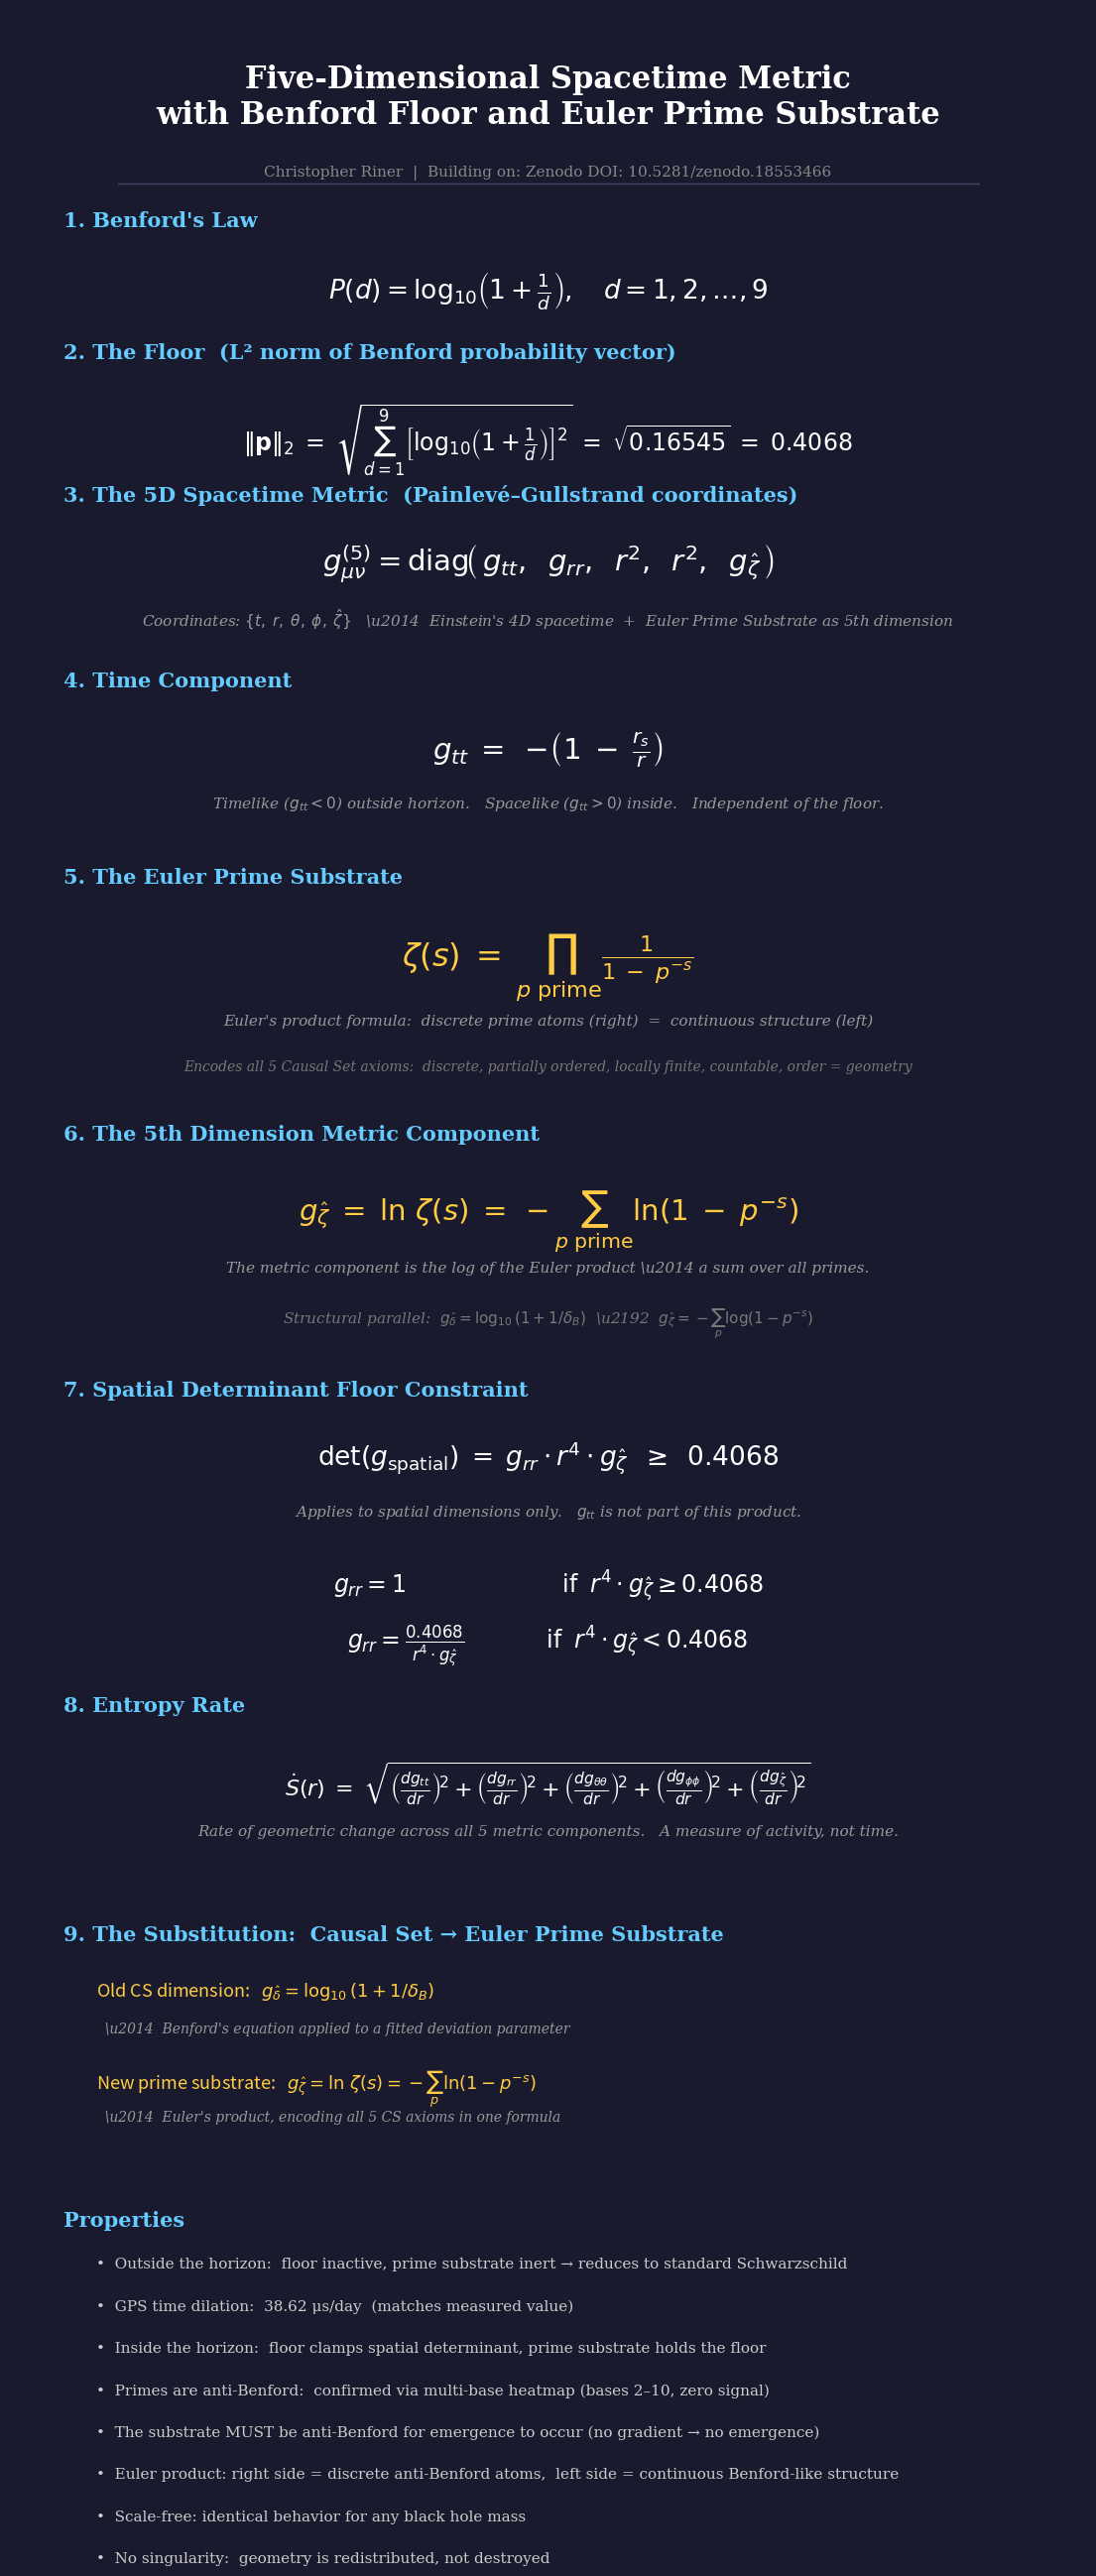

Here is the Python script that generated this plot: (Note: this script raises an exception after producing the figure.)
#!/usr/bin/env python3
"""Generate a clean, readable PNG of the 5D Benford metric with Euler Prime Substrate replacing CS."""

import matplotlib
matplotlib.use('Agg')
import matplotlib.pyplot as plt

fig, ax = plt.subplots(figsize=(14, 24))
ax.set_xlim(0, 1)
ax.set_ylim(0, 1)
ax.axis('off')
fig.patch.set_facecolor('#1a1a2e')

# Title
ax.text(0.5, 0.97, "Five-Dimensional Spacetime Metric\nwith Benford Floor and Euler Prime Substrate",
        fontsize=22, fontweight='bold', color='white',
        ha='center', va='top', family='serif')

ax.text(0.5, 0.915, "Christopher Riner  |  Building on: Zenodo DOI: 10.5281/zenodo.18553466",
        fontsize=11, color='#888888', ha='center', va='top', family='serif')

ax.plot([0.1, 0.9], [0.905, 0.905], color='#444466', linewidth=1)

y = 0.89

# --- 1. Benford's Law ---
ax.text(0.05, y, "1. Benford's Law", fontsize=15, fontweight='bold', color='#66ccff',
        va='top', family='serif')
y -= 0.032
ax.text(0.5, y, r"$P(d) = \log_{10}\!\left(1 + \frac{1}{d}\right), \quad d = 1, 2, \ldots, 9$",
        fontsize=19, color='white', ha='center', va='top')
y -= 0.04

# --- 2. Floor Value ---
ax.text(0.05, y, "2. The Floor  (L\u00B2 norm of Benford probability vector)", fontsize=15,
        fontweight='bold', color='#66ccff', va='top', family='serif')
y -= 0.032
ax.text(0.5, y,
        r"$\Vert \mathbf{p} \Vert_2 \;=\; \sqrt{\sum_{d=1}^{9}\left[\log_{10}\!\left(1+\frac{1}{d}\right)\right]^2} \;=\; \sqrt{0.16545} \;=\; 0.4068$",
        fontsize=17, color='white', ha='center', va='top')
y -= 0.045

# --- 3. 5D Spacetime Metric ---
ax.text(0.05, y, "3. The 5D Spacetime Metric  (Painlev\u00E9\u2013Gullstrand coordinates)",
        fontsize=15, fontweight='bold', color='#66ccff', va='top', family='serif')
y -= 0.032
ax.text(0.5, y,
        r"$g_{\mu\nu}^{(5)} = \mathrm{diag}\!\left(\,g_{tt},\;\; g_{rr},\;\; r^2,\;\; r^2,\;\; g_{\hat{\zeta}}\,\right)$",
        fontsize=21, color='white', ha='center', va='top')
y -= 0.035
ax.text(0.5, y, r"Coordinates: $\{t,\; r,\; \theta,\; \phi,\; \hat{\zeta}\}$"
        r"$\quad$\u2014  Einstein's 4D spacetime  +  Euler Prime Substrate as 5th dimension",
        fontsize=11, color='#999999', ha='center', va='top', family='serif', style='italic')
y -= 0.035

# --- 4. Time Component ---
ax.text(0.05, y, "4. Time Component", fontsize=15, fontweight='bold',
        color='#66ccff', va='top', family='serif')
y -= 0.032
ax.text(0.5, y,
        r"$g_{tt} \;=\; -\!\left(1 \;-\; \frac{r_s}{r}\right)$",
        fontsize=21, color='white', ha='center', va='top')
y -= 0.035
ax.text(0.5, y, r"Timelike ($g_{tt} < 0$) outside horizon.   Spacelike ($g_{tt} > 0$) inside."
        "   Independent of the floor.",
        fontsize=11, color='#999999', ha='center', va='top', family='serif', style='italic')
y -= 0.04

# --- 5. Euler Product (The Prime Substrate) ---
ax.text(0.05, y, "5. The Euler Prime Substrate", fontsize=15, fontweight='bold',
        color='#66ccff', va='top', family='serif')
y -= 0.035
ax.text(0.5, y,
        r"$\zeta(s) \;=\; \prod_{p \;\mathrm{prime}} \frac{1}{1 \;-\; p^{-s}}$",
        fontsize=23, color='#ffcc44', ha='center', va='top')
y -= 0.045
ax.text(0.5, y, "Euler's product formula:  discrete prime atoms (right)  =  continuous structure (left)",
        fontsize=11, color='#999999', ha='center', va='top', family='serif', style='italic')
y -= 0.025
ax.text(0.5, y, "Encodes all 5 Causal Set axioms:  discrete, partially ordered, locally finite, countable, order = geometry",
        fontsize=10, color='#777777', ha='center', va='top', family='serif', style='italic')
y -= 0.035

# --- 6. 5th Dimension Metric Component ---
ax.text(0.05, y, "6. The 5th Dimension Metric Component", fontsize=15, fontweight='bold',
        color='#66ccff', va='top', family='serif')
y -= 0.035
ax.text(0.5, y,
        r"$g_{\hat{\zeta}} \;=\; \ln\,\zeta(s) \;=\; -\sum_{p \;\mathrm{prime}} \ln\!\left(1 \;-\; p^{-s}\right)$",
        fontsize=21, color='#ffcc44', ha='center', va='top')
y -= 0.04
ax.text(0.5, y, r"The metric component is the log of the Euler product \u2014 a sum over all primes.",
        fontsize=11, color='#999999', ha='center', va='top', family='serif', style='italic')
y -= 0.025
ax.text(0.5, y, r"Structural parallel:  $g_{\hat{\delta}} = \log_{10}(1 + 1/\delta_B)$  \u2192  $g_{\hat{\zeta}} = -\sum_p \log(1 - p^{-s})$",
        fontsize=11, color='#777777', ha='center', va='top', family='serif', style='italic')
y -= 0.04

# --- 7. Floor Constraint ---
ax.text(0.05, y, "7. Spatial Determinant Floor Constraint", fontsize=15, fontweight='bold',
        color='#66ccff', va='top', family='serif')
y -= 0.032
ax.text(0.5, y,
        r"$\det\!\left(g_{\mathrm{spatial}}\right) \;=\; g_{rr} \cdot r^4 \cdot g_{\hat{\zeta}} \;\;\geq\;\; 0.4068$",
        fontsize=19, color='white', ha='center', va='top')
y -= 0.035
ax.text(0.5, y, r"Applies to spatial dimensions only.   $g_{tt}$ is not part of this product.",
        fontsize=11, color='#999999', ha='center', va='top', family='serif', style='italic')
y -= 0.035

# g_rr piecewise
ax.text(0.5, y,
        r"$g_{rr} = 1 \qquad\qquad\qquad\;\;\; \mathrm{if}\;\; r^4 \cdot g_{\hat{\zeta}} \geq 0.4068$",
        fontsize=17, color='white', ha='center', va='top')
y -= 0.03
ax.text(0.5, y,
        r"$g_{rr} = \frac{0.4068}{r^4 \cdot g_{\hat{\zeta}}} \qquad\quad\;\; \mathrm{if}\;\; r^4 \cdot g_{\hat{\zeta}} < 0.4068$",
        fontsize=17, color='white', ha='center', va='top')
y -= 0.04

# --- 8. Entropy Rate ---
ax.text(0.05, y, "8. Entropy Rate", fontsize=15, fontweight='bold',
        color='#66ccff', va='top', family='serif')
y -= 0.035
ax.text(0.5, y,
        r"$\dot{S}(r) \;=\; \sqrt{\left(\frac{dg_{tt}}{dr}\right)^{\!2} + \left(\frac{dg_{rr}}{dr}\right)^{\!2} + \left(\frac{dg_{\theta\theta}}{dr}\right)^{\!2} + \left(\frac{dg_{\phi\phi}}{dr}\right)^{\!2} + \left(\frac{dg_{\hat{\zeta}}}{dr}\right)^{\!2}}$",
        fontsize=16, color='white', ha='center', va='top')
y -= 0.035
ax.text(0.5, y, "Rate of geometric change across all 5 metric components.   A measure of activity, not time.",
        fontsize=11, color='#999999', ha='center', va='top', family='serif', style='italic')
y -= 0.035

# Divider
ax.plot([0.1, 0.9], [y + 0.005, y + 0.005], color='#444466', linewidth=1)
y -= 0.02

# --- 9. The Substitution ---
ax.text(0.05, y, "9. The Substitution:  Causal Set \u2192 Euler Prime Substrate", fontsize=15,
        fontweight='bold', color='#66ccff', va='top', family='serif')
y -= 0.03

subs = [
    (r"Old CS dimension:   $g_{\hat{\delta}} = \log_{10}(1 + 1/\delta_B)$",
     r"  \u2014  Benford's equation applied to a fitted deviation parameter"),
    (r"New prime substrate:   $g_{\hat{\zeta}} = \ln\,\zeta(s) = -\sum_p \ln(1 - p^{-s})$",
     r"  \u2014  Euler's product, encoding all 5 CS axioms in one formula"),
]
for main, sub in subs:
    ax.text(0.08, y, main, fontsize=13, color='#ffcc44', va='top')
    y -= 0.023
    ax.text(0.08, y, sub, fontsize=10, color='#999999', va='top', family='serif', style='italic')
    y -= 0.025

y -= 0.01

# Divider
ax.plot([0.1, 0.9], [y + 0.005, y + 0.005], color='#444466', linewidth=1)
y -= 0.02

# Key properties
ax.text(0.05, y, "Properties", fontsize=15, fontweight='bold',
        color='#66ccff', va='top', family='serif')
y -= 0.025
properties = [
    "Outside the horizon:  floor inactive, prime substrate inert \u2192 reduces to standard Schwarzschild",
    "GPS time dilation:  38.62 \u03BCs/day  (matches measured value)",
    "Inside the horizon:  floor clamps spatial determinant, prime substrate holds the floor",
    "Primes are anti-Benford:  confirmed via multi-base heatmap (bases 2\u201310, zero signal)",
    "The substrate MUST be anti-Benford for emergence to occur (no gradient \u2192 no emergence)",
    "Euler product: right side = discrete anti-Benford atoms,  left side = continuous Benford-like structure",
    "Scale-free: identical behavior for any black hole mass",
    "No singularity:  geometry is redistributed, not destroyed",
]
for line in properties:
    ax.text(0.08, y, "\u2022  " + line, fontsize=11, color='#cccccc',
            va='top', family='serif')
    y -= 0.023

out = '/home/<user>/Desktop/Projects/Benford_Fun/results/benford_5d_euler_prime_metric.png'
plt.savefig(out, dpi=180, bbox_inches='tight', facecolor=fig.get_facecolor(), pad_inches=0.4)
plt.close()
print(f"Done: {out}")
